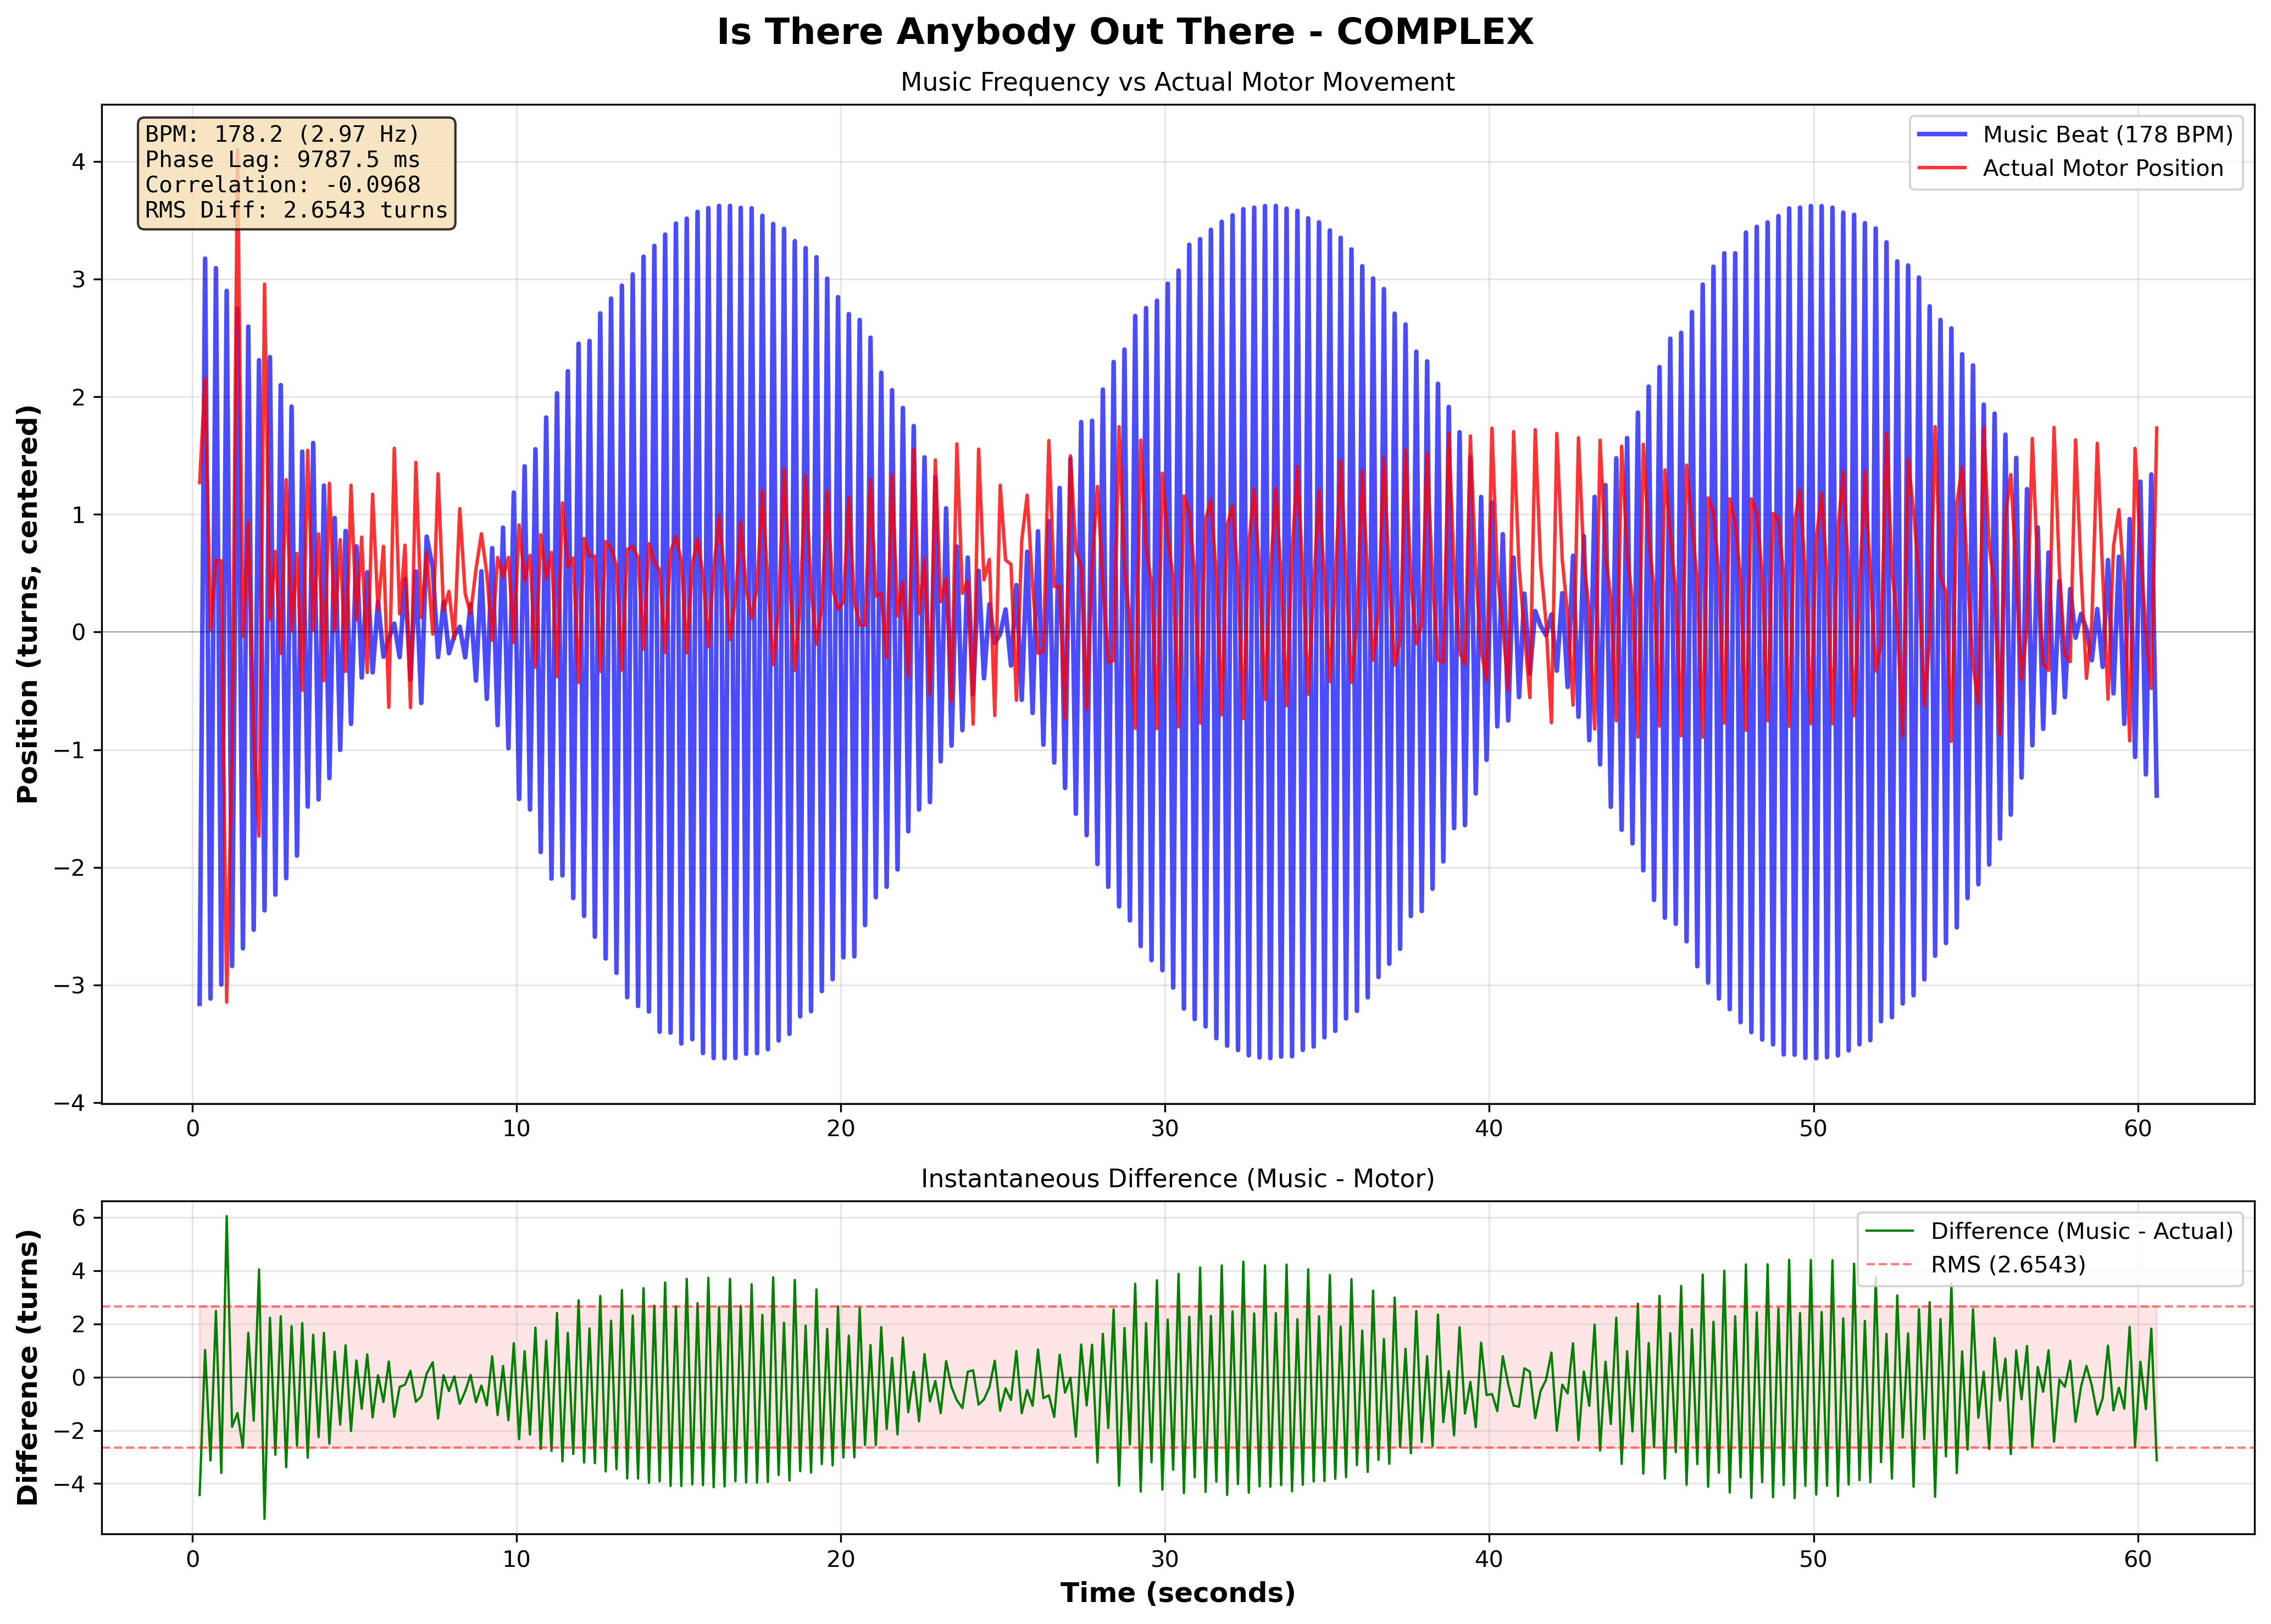

The table this chart was drawn from, first rows:
# Music-Motor Synchronization Data
# Song: Is There Anybody Out There
# Pattern: complex
# BPM: 178.2
# Music Frequency: 2.970 Hz
# Phase Lag: 9787.49 ms
# Correlation: -0.096802
# RMS Difference: 2.654314
Time (s), Music Sinusoid, Actual Position (centered), Difference
0.2252, -3.16, 1.27, -4.43
0.3939, 3.174, 2.153, 1.021
0.5605, -3.116, 0.01899, -3.134
0.7282, 3.093, 0.6108, 2.482
0.8939, -2.996, 0.6047, -3.601
1.06, 2.899, -3.146, 6.045
1.227, -2.839, -0.9761, -1.863
1.393, 2.751, 4.099, -1.348
1.56, -2.689, -0.03978, -2.649
1.726, 2.596, 0.9322, 1.664
1.893, -2.531, -0.8917, -1.639
2.057, 2.31, -1.735, 4.045
2.227, -2.366, 2.957, -5.323
2.394, 2.337, 0.1084, 2.229
2.561, -2.232, 0.6856, -2.918
2.727, 2.099, -0.1833, 2.282
2.895, -2.093, 1.295, -3.388
3.06, 1.916, 0.008951, 1.907
3.228, -1.9, 0.6674, -2.568
3.39, 1.533, -0.4952, 2.028
3.558, -1.484, 1.544, -3.028
3.728, 1.607, 0.01631, 1.59
3.894, -1.423, 0.8343, -2.257
4.059, 1.245, -0.4137, 1.659
4.227, -1.241, 1.264, -2.506
4.391, 0.9688, 0.01433, 0.9544
4.56, -1.002, 0.7845, -1.787
4.726, 0.8594, -0.3354, 1.195
4.894, -0.7809, 1.247, -2.028
5.061, 0.7285, 0.1038, 0.6247
5.224, -0.3868, 0.8071, -1.194
5.395, 0.5082, -0.3437, 0.8519
5.56, -0.343, 1.172, -1.515
5.728, 0.2567, 0.1871, 0.06961
5.895, -0.2096, 0.7286, -0.9382
6.06, -0.05496, -0.6398, 0.5849
6.228, 0.07163, 1.562, -1.49
6.394, -0.2137, 0.1538, -0.3675
6.559, 0.4518, 0.7382, -0.2864
6.728, -0.4068, -0.6424, 0.2356
6.894, 0.5153, 1.442, -0.9271
7.062, -0.6029, 0.1227, -0.7256
7.227, 0.8105, 0.68, 0.1305
7.415, 0.5412, -0.01791, 0.5591
7.579, -0.2125, 1.345, -1.558
7.748, 0.2545, 0.1821, 0.07241
7.915, -0.1801, 0.3461, -0.5263
8.08, -0.03225, -0.06002, 0.02777
8.248, 0.04494, 1.049, -1.004
8.414, -0.2155, 0.328, -0.5435
8.582, 0.2359, 0.1545, 0.08138
8.748, -0.4129, 0.5329, -0.9458
... 311 more rows
